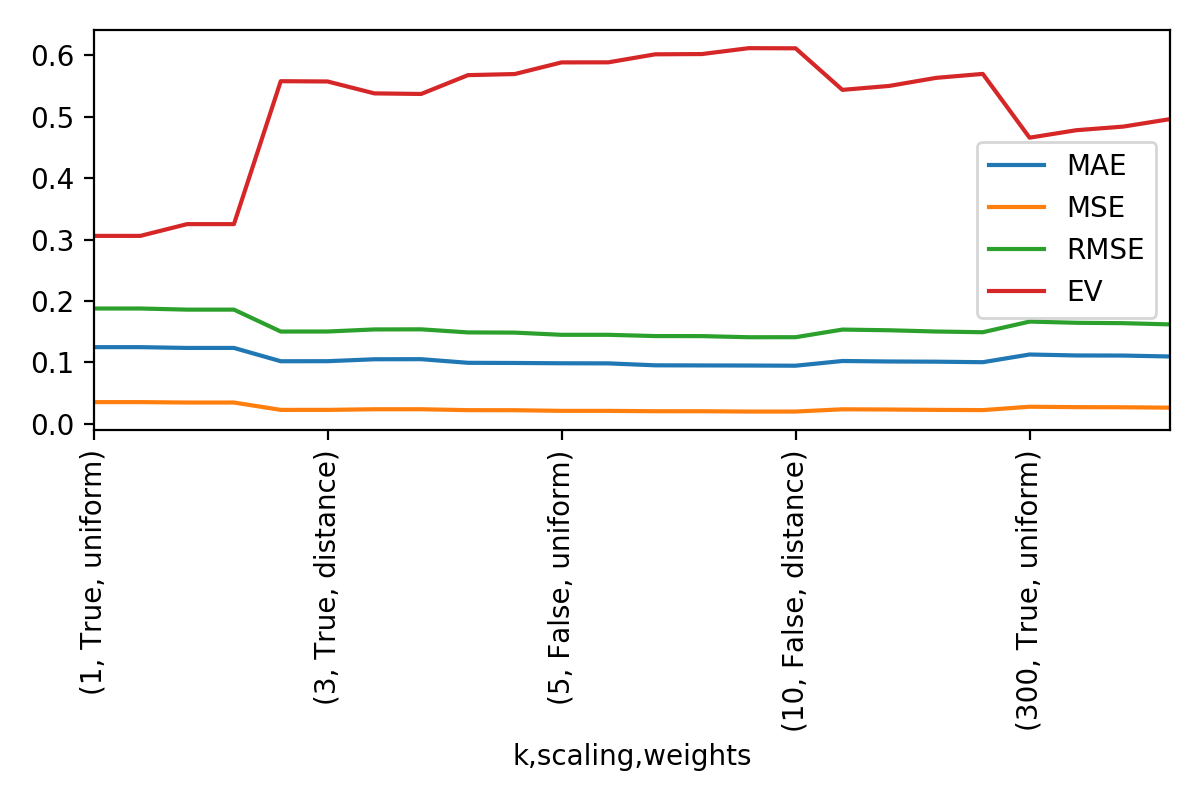

Source data for this figure (header and first rows):
k; 1; 1; 1; 1; 3; 3; 3; 3; 5; 5; 5; 5; 10; 10; 10; 10; 100; 100; 100; 100; 300; 300; 300
scaling; True; True; False; False; True; True; False; False; True; True; False; False; True; True; False; False; True; True; False; False; True; True; False
weights; uniform; distance; uniform; distance; uniform; distance; uniform; distance; uniform; distance; uniform; distance; uniform; distance; uniform; distance; uniform; distance; uniform; distance; uniform; distance; uniform
MAE; 0.1248; 0.1248; 0.1235; 0.1235; 0.1018; 0.1019; 0.105; 0.1052; 0.09926; 0.099; 0.0985; 0.09834; 0.09518; 0.095; 0.09483; 0.09454; 0.1022; 0.1014; 0.1011; 0.1003; 0.1128; 0.1112; 0.1111
MSE; 0.03524; 0.03524; 0.03456; 0.03456; 0.02256; 0.02258; 0.0236; 0.02365; 0.02213; 0.02203; 0.02099; 0.02099; 0.0204; 0.02037; 0.01986; 0.01987; 0.02353; 0.02318; 0.02257; 0.02222; 0.02769; 0.02704; 0.02684
RMSE; 0.1877; 0.1877; 0.1859; 0.1859; 0.1502; 0.1503; 0.1536; 0.1538; 0.1488; 0.1484; 0.1449; 0.1449; 0.1428; 0.1427; 0.1409; 0.141; 0.1534; 0.1523; 0.1502; 0.1491; 0.1664; 0.1644; 0.1638
EV; 0.306; 0.306; 0.3252; 0.3252; 0.558; 0.5575; 0.5381; 0.5372; 0.5679; 0.5696; 0.5886; 0.5887; 0.6018; 0.6022; 0.6118; 0.6116; 0.5439; 0.5503; 0.5634; 0.5699; 0.466; 0.4782; 0.484
